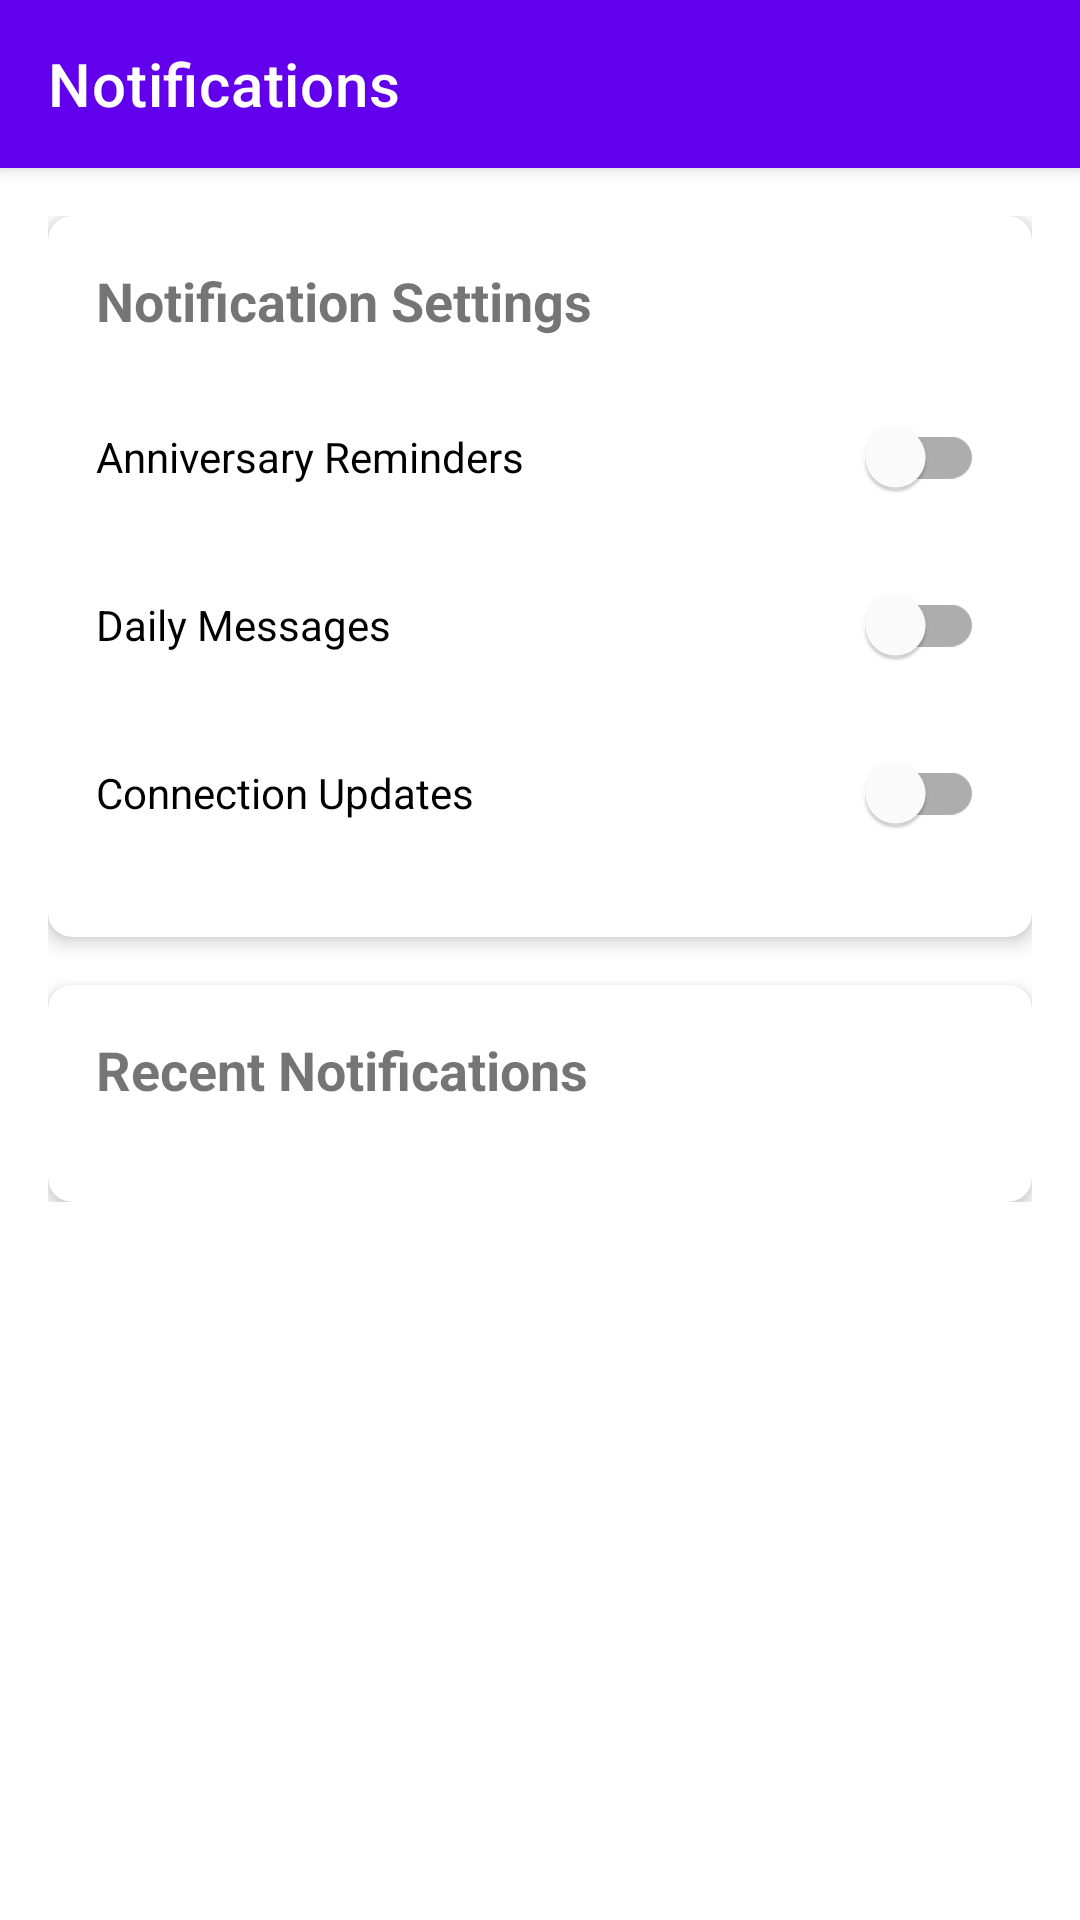

The Android layout XML behind this screen, and the referenced resources:
<!-- AndroidManifest.xml: activity theme Theme.TrueBond.NoActionBar -->
<!-- res/layout/activity_notifications.xml -->
<?xml version="1.0" encoding="utf-8"?>
<androidx.coordinatorlayout.widget.CoordinatorLayout xmlns:android="http://schemas.android.com/apk/res/android"
    xmlns:app="http://schemas.android.com/apk/res-auto"
    android:layout_width="match_parent"
    android:layout_height="match_parent">

    <com.google.android.material.appbar.AppBarLayout
        android:layout_width="match_parent"
        android:layout_height="wrap_content">

        <androidx.appcompat.widget.Toolbar
            android:id="@+id/toolbar"
            android:layout_width="match_parent"
            android:layout_height="?attr/actionBarSize"
            android:background="?attr/colorPrimary"
            app:title="Notifications"
            app:titleTextColor="@android:color/white" />

    </com.google.android.material.appbar.AppBarLayout>

    <androidx.core.widget.NestedScrollView
        android:layout_width="match_parent"
        android:layout_height="match_parent"
        app:layout_behavior="@string/appbar_scrolling_view_behavior">

        <LinearLayout
            android:layout_width="match_parent"
            android:layout_height="wrap_content"
            android:orientation="vertical"
            android:padding="16dp">

            <com.google.android.material.card.MaterialCardView
                android:layout_width="match_parent"
                android:layout_height="wrap_content"
                android:layout_marginBottom="16dp"
                app:cardCornerRadius="8dp"
                app:cardElevation="4dp">

                <LinearLayout
                    android:layout_width="match_parent"
                    android:layout_height="wrap_content"
                    android:orientation="vertical"
                    android:padding="16dp">

                    <TextView
                        android:layout_width="match_parent"
                        android:layout_height="wrap_content"
                        android:text="Notification Settings"
                        android:textSize="18sp"
                        android:textStyle="bold"
                        android:layout_marginBottom="16dp"/>

                    <com.google.android.material.switchmaterial.SwitchMaterial
                        android:id="@+id/switchAnniversaryReminders"
                        android:layout_width="match_parent"
                        android:layout_height="wrap_content"
                        android:text="Anniversary Reminders"
                        android:layout_marginBottom="8dp"/>

                    <com.google.android.material.switchmaterial.SwitchMaterial
                        android:id="@+id/switchDailyMessages"
                        android:layout_width="match_parent"
                        android:layout_height="wrap_content"
                        android:text="Daily Messages"
                        android:layout_marginBottom="8dp"/>

                    <com.google.android.material.switchmaterial.SwitchMaterial
                        android:id="@+id/switchConnectionUpdates"
                        android:layout_width="match_parent"
                        android:layout_height="wrap_content"
                        android:text="Connection Updates"
                        android:layout_marginBottom="8dp"/>

                </LinearLayout>

            </com.google.android.material.card.MaterialCardView>

            <com.google.android.material.card.MaterialCardView
                android:layout_width="match_parent"
                android:layout_height="wrap_content"
                app:cardCornerRadius="8dp"
                app:cardElevation="4dp">

                <LinearLayout
                    android:layout_width="match_parent"
                    android:layout_height="wrap_content"
                    android:orientation="vertical"
                    android:padding="16dp">

                    <TextView
                        android:layout_width="match_parent"
                        android:layout_height="wrap_content"
                        android:text="Recent Notifications"
                        android:textSize="18sp"
                        android:textStyle="bold"
                        android:layout_marginBottom="16dp"/>

                    <androidx.recyclerview.widget.RecyclerView
                        android:id="@+id/recyclerViewNotifications"
                        android:layout_width="match_parent"
                        android:layout_height="wrap_content"
                        android:nestedScrollingEnabled="false"/>

                </LinearLayout>

            </com.google.android.material.card.MaterialCardView>

        </LinearLayout>

    </androidx.core.widget.NestedScrollView>

</androidx.coordinatorlayout.widget.CoordinatorLayout>
<!-- resources referenced by this layout -->
<resources>
  <style name="Theme.TrueBond.NoActionBar" parent="Theme.MaterialComponents.DayNight.NoActionBar">
          <item name="colorPrimary">@color/purple_500</item>
          <item name="colorPrimaryVariant">@color/purple_700</item>
          <item name="colorOnPrimary">@color/white</item>
          <item name="colorSecondary">@color/teal_200</item>
          <item name="colorSecondaryVariant">@color/teal_700</item>
          <item name="colorOnSecondary">@color/black</item>
          <item name="android:statusBarColor">?attr/colorPrimaryVariant</item>
      </style>
  <color name="purple_500">#FF6200EE</color>
  <color name="purple_700">#FF3700B3</color>
  <color name="white">#FFFFFFFF</color>
  <color name="teal_200">#FF03DAC5</color>
  <color name="teal_700">#FF018786</color>
  <color name="black">#FF000000</color>
</resources>
